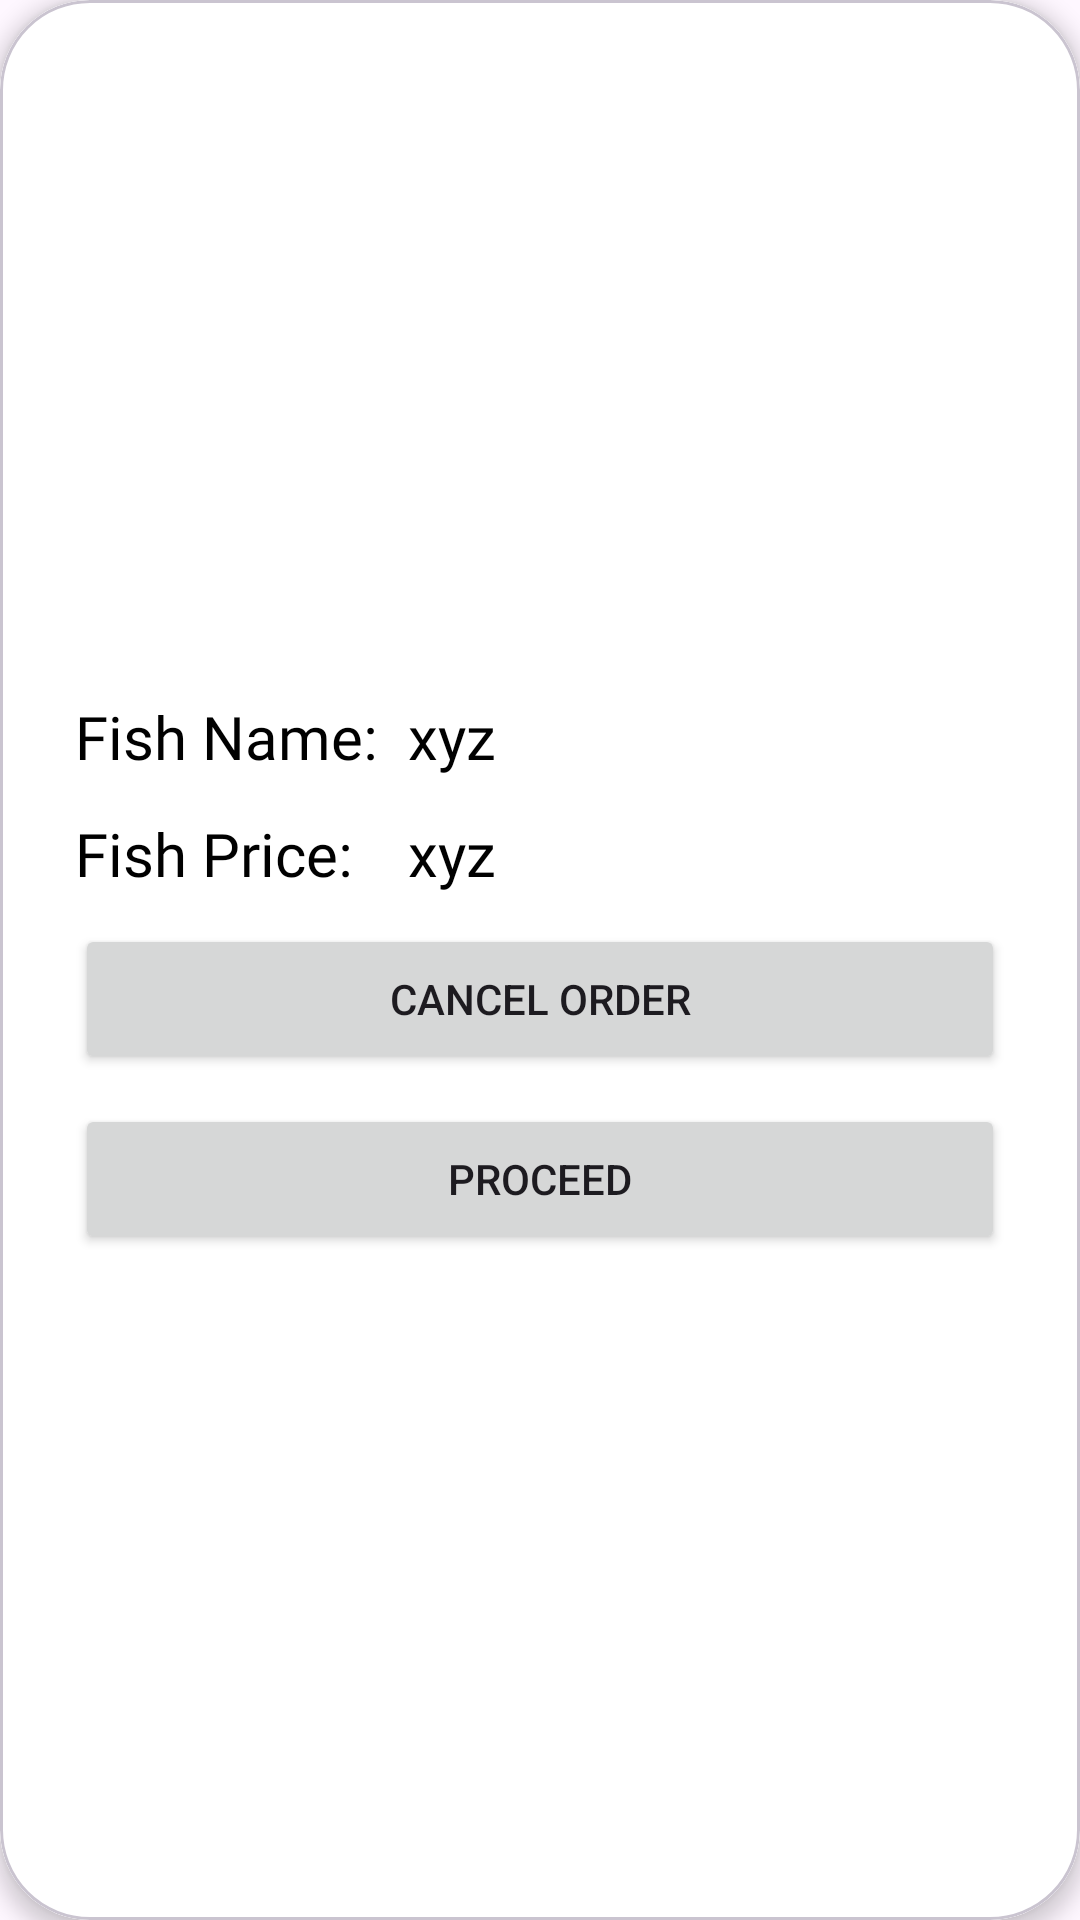

Layout XML and referenced resources for this Android screen:
<!-- AndroidManifest.xml: application theme Theme.FISHDELIVERY -->
<!-- res/layout/user_cart.xml -->
<?xml version="1.0" encoding="utf-8"?>
<com.google.android.material.card.MaterialCardView xmlns:android="http://schemas.android.com/apk/res/android"
    xmlns:app="http://schemas.android.com/apk/res-auto"
    android:layout_width="match_parent"
    android:layout_height="wrap_content"
    android:layout_margin="20dp"
    android:background="@color/white"
    android:padding="150dp"
    app:cardCornerRadius="30dp"
    app:cardElevation="4dp"
    app:cardMaxElevation="10dp">

    <LinearLayout
        android:layout_width="match_parent"
        android:layout_height="match_parent"
        android:background="@color/white"
        android:orientation="vertical"
        android:padding="20dp"
        android:weightSum="1">


        <ImageView
            android:id="@+id/FoodImageMyOrders"
            android:layout_width="match_parent"
            android:layout_height="200dp"
            android:adjustViewBounds="true"
            android:scaleType="fitCenter"
            android:src="@drawable/add_item_icon" />

        <LinearLayout
            android:layout_width="match_parent"
            android:layout_height="wrap_content"
            android:layout_marginLeft="5dp"
            android:layout_marginRight="5dp"
            android:orientation="horizontal">

            <RelativeLayout
                android:layout_width="wrap_content"
                android:layout_height="wrap_content">

                <TextView
                    android:id="@+id/FishName"
                    android:layout_width="wrap_content"
                    android:layout_height="wrap_content"
                    android:layout_marginTop="12dp"
                    android:fontFamily="@font/comfortaa_light"
                    android:gravity="left"
                    android:text="Fish Name: "
                    android:textColor="@color/black"
                    android:textSize="20sp" />

                <TextView
                    android:id="@+id/FoodNameMyOrders"
                    android:layout_width="wrap_content"
                    android:layout_height="wrap_content"
                    android:layout_marginStart="5dp"
                    android:layout_marginTop="12dp"
                    android:layout_toEndOf="@id/FishName"
                    android:fontFamily="@font/comfortaa_light"
                    android:gravity="center"
                    android:text="xyz"
                    android:textColor="@color/black"
                    android:textSize="20sp" />


                <TextView
                    android:id="@+id/FishPrice"
                    android:layout_width="wrap_content"
                    android:layout_height="wrap_content"
                    android:layout_below="@+id/FishName"
                    android:layout_marginTop="12dp"
                    android:fontFamily="@font/comfortaa_light"
                    android:gravity="center"
                    android:text="Fish Price: "
                    android:textColor="@color/black"
                    android:textSize="20sp" />


                <TextView
                    android:id="@+id/FoodPriceMyOrders"
                    android:layout_width="wrap_content"
                    android:layout_height="wrap_content"
                    android:layout_below="@+id/FishName"
                    android:layout_marginStart="5dp"
                    android:layout_marginTop="12dp"
                    android:layout_toEndOf="@id/FishName"
                    android:fontFamily="@font/comfortaa_light"
                    android:gravity="center"
                    android:text="xyz"
                    android:textColor="@color/black"
                    android:textSize="20sp" />
            </RelativeLayout>


        </LinearLayout>


        <Button
            android:id="@+id/CancelOrderNowBtnMyOrders"
            android:layout_width="match_parent"
            android:layout_height="50dp"
            android:layout_marginLeft="5dp"
            android:layout_marginTop="10dp"
            android:layout_marginRight="5dp"
            android:text="Cancel Order" />


        <Button
            android:id="@+id/CheckOut"
            android:layout_width="match_parent"
            android:layout_height="50dp"
            android:layout_marginLeft="5dp"
            android:layout_marginTop="10dp"
            android:layout_marginRight="5dp"
            android:text="Proceed" />


    </LinearLayout>


</com.google.android.material.card.MaterialCardView>
<!-- resources referenced by this layout -->
<resources>
  <style name="Theme.FISHDELIVERY" parent="Base.Theme.FISHDELIVERY" />
  <style name="Base.Theme.FISHDELIVERY" parent="Theme.Material3.DayNight.NoActionBar">
          
          
      </style>
  <!-- not gathered from this repository: default colours our renderer supplied (Android Studio template values) -->
  <color name="black">#FF000000</color>
  <color name="white">#FFFFFFFF</color>
</resources>
